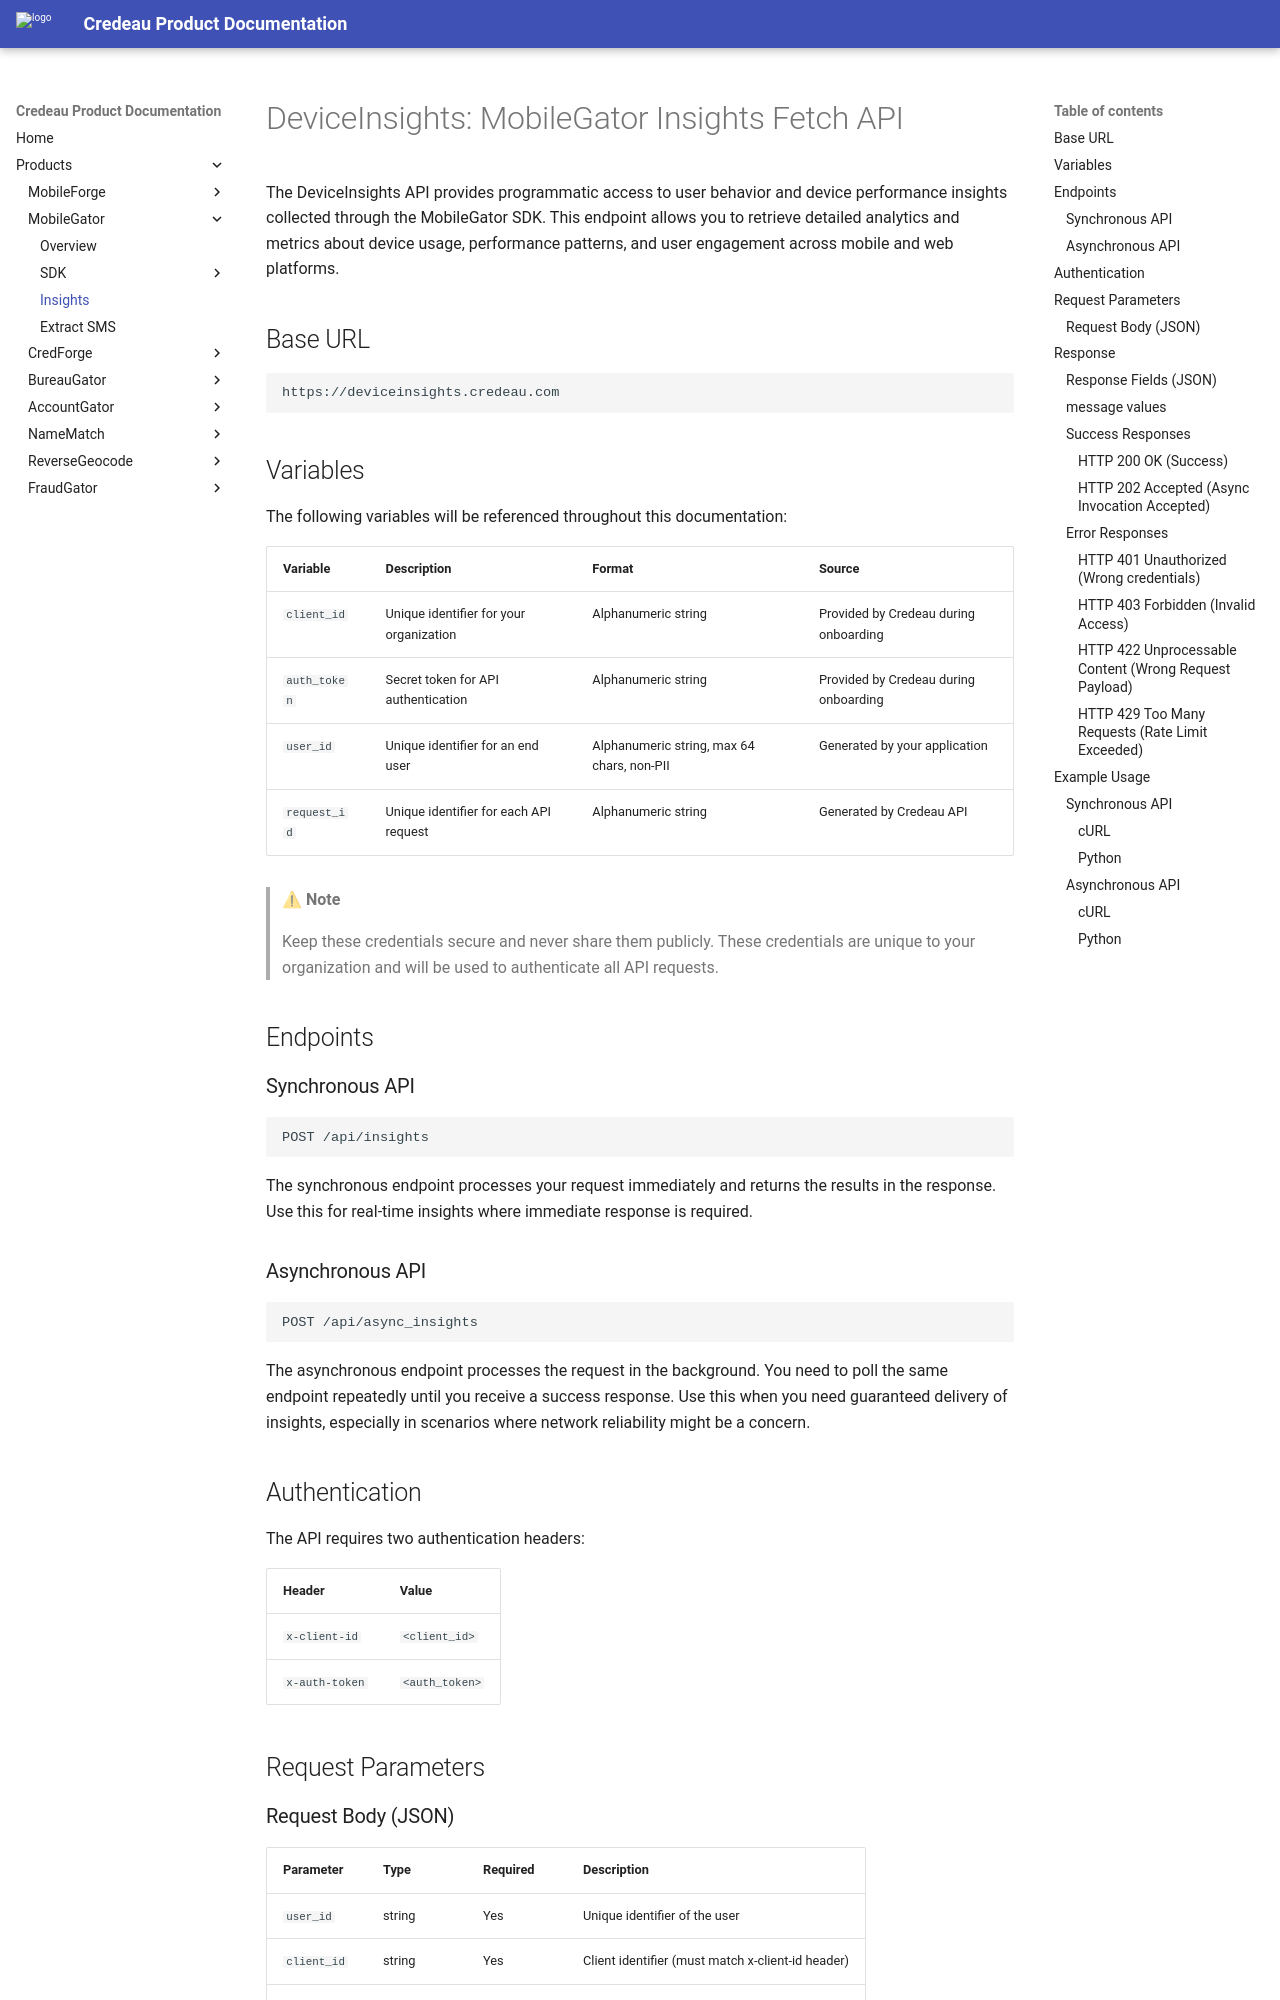

repository: Credeau/credeau-docs · page: products/mobilegator/insights/index.html · generator: mkdocs

# DeviceInsights: MobileGator Insights Fetch API

The DeviceInsights API provides programmatic access to user behavior and device performance insights collected through the MobileGator SDK. This endpoint allows you to retrieve detailed analytics and metrics about device usage, performance patterns, and user engagement across mobile and web platforms.

## Base URL

```bash
https://deviceinsights.credeau.com
```

## Variables

The following variables will be referenced throughout this documentation:

| Variable      | Description                                | Format                                | Source                                |
|---------------|--------------------------------------------|---------------------------------------|---------------------------------------|
| `client_id` | Unique identifier for your organization    | Alphanumeric string                   | Provided by Credeau during onboarding |
| `auth_token` | Secret token for API authentication        | Alphanumeric string                   | Provided by Credeau during onboarding |
| `user_id`   | Unique identifier for an end user          | Alphanumeric string, max 64 chars, non-PII | Generated by your application     |
| `request_id` | Unique identifier for each API request     | Alphanumeric string                   | Generated by Credeau API              |


> ⚠ **Note**
>
> Keep these credentials secure and never share them publicly. These credentials are unique to your organization and will be used to authenticate all API requests.

## Endpoints

### Synchronous API

```bash
POST /api/insights
```

The synchronous endpoint processes your request immediately and returns the results in the response. Use this for real-time insights where immediate response is required.

### Asynchronous API

```bash
POST /api/async_insights
```

The asynchronous endpoint processes the request in the background. You need to poll the same endpoint repeatedly until you receive a success response. Use this when you need guaranteed delivery of insights, especially in scenarios where network reliability might be a concern.

## Authentication

The API requires two authentication headers:

| Header | Value |
|--------|-------|
| `x-client-id` | `<client_id>` |
| `x-auth-token` | `<auth_token>` |

## Request Parameters

### Request Body (JSON)

| Parameter | Type | Required | Description |
|-----------|------|----------|-------------|
| `user_id` | string | Yes | Unique identifier of the user |
| `client_id` | string | Yes | Client identifier (must match x-client-id header) |
| `groupings` | array | Yes | Array of insight categories to fetch |

> ⚠ **Note**
>
> The `groupings` array must contain exactly these three values: `["sms", "fraud", "extracted_sms"]` to generate all available features. Any other combination or format will result in incomplete insights.

## Response
